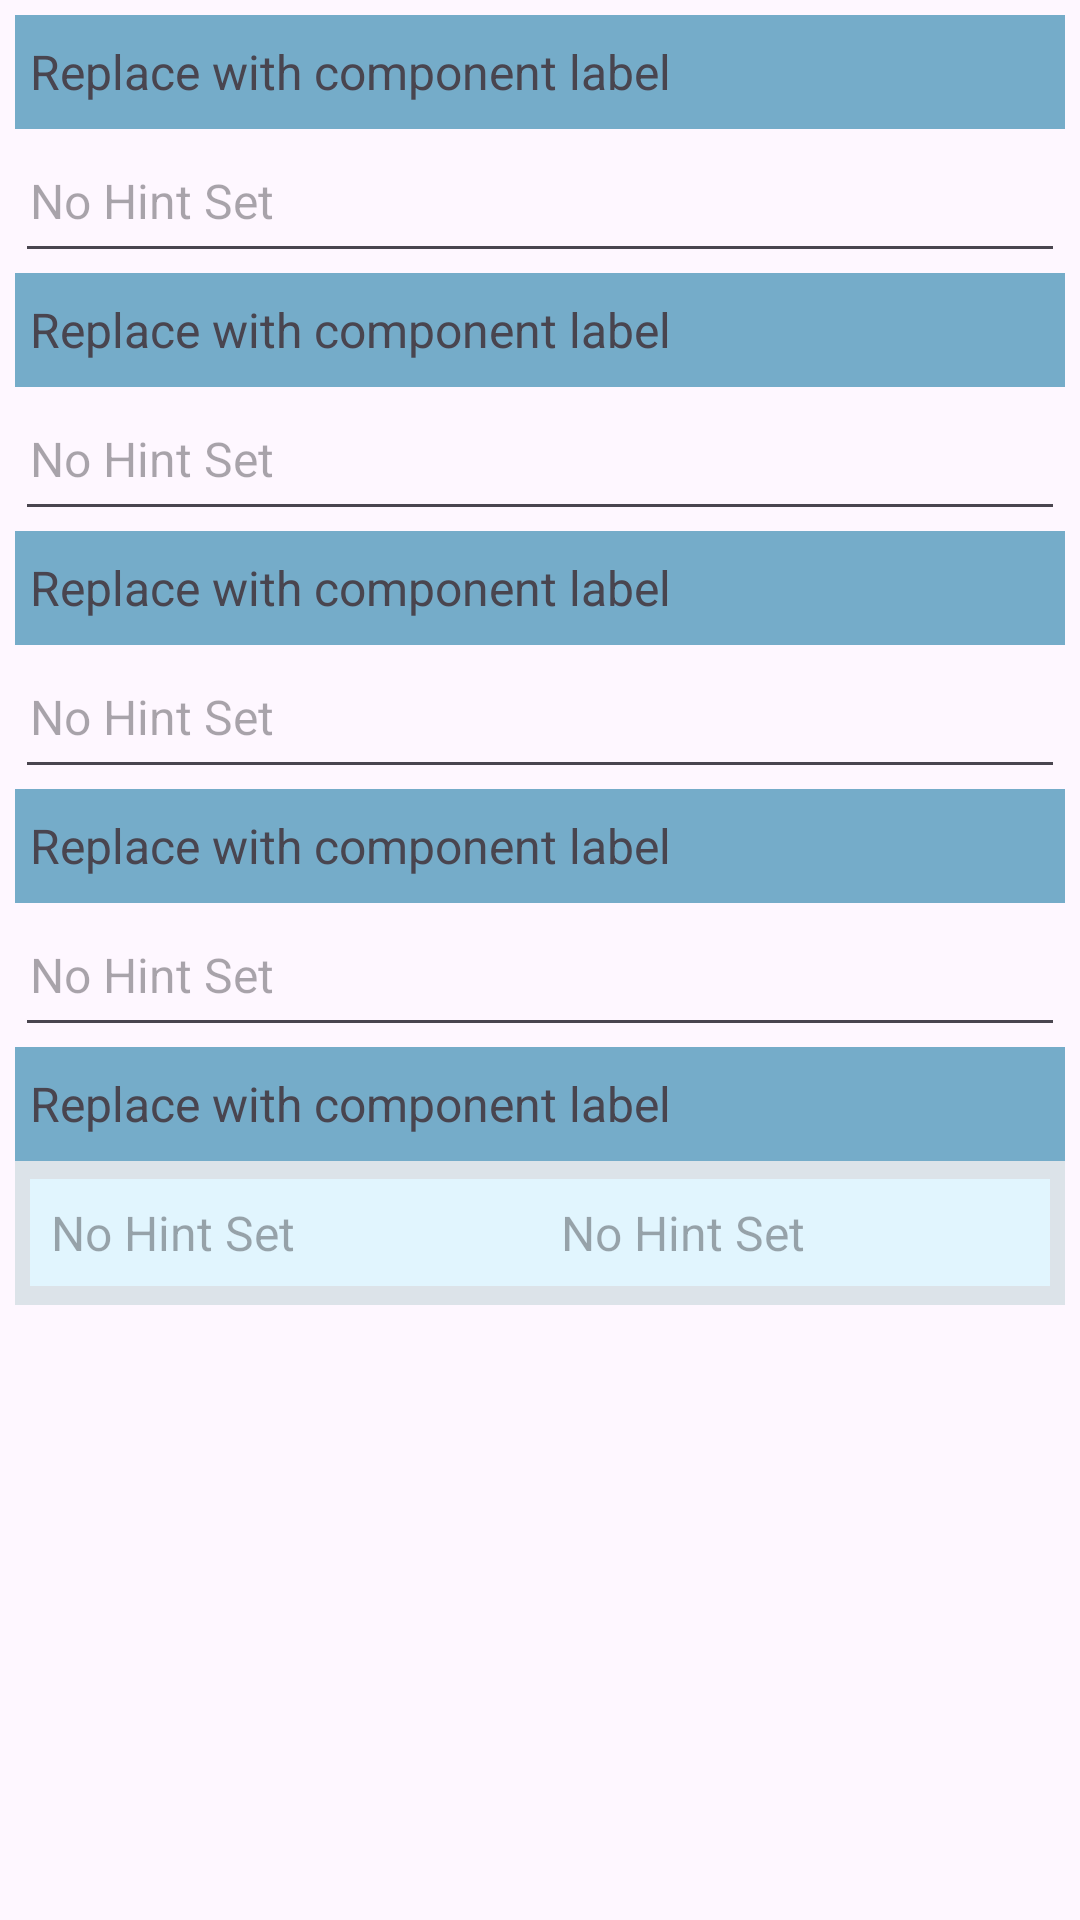

Write the Android layout XML for this screen, with the resource values it uses.
<!-- AndroidManifest.xml: application theme Theme.ScheduleU -->
<!-- res/layout/component_widget_course.xml -->
<?xml version="1.0" encoding="utf-8"?>
<LinearLayout
    xmlns:android="http://schemas.android.com/apk/res/android"
    xmlns:app="http://schemas.android.com/apk/res-auto"
    android:layout_width="match_parent"
    android:layout_height="wrap_content"
    android:orientation="vertical"
    android:padding="5dp">

    <include
        layout="@layout/component_base_label"
        android:id="@+id/courseNameLabel" />

    <include
        layout="@layout/component_base_edit_text"
        android:id="@+id/courseEditName" />

    <include
        layout="@layout/component_base_label"
        android:id="@+id/courseStartDateLabel" />

    <include
        layout="@layout/component_base_edit_text"
        android:id="@+id/courseEditStartDate" />

    <include
        layout="@layout/component_base_label"
        android:id="@+id/courseEndDateLabel" />

    <include
        layout="@layout/component_base_edit_text"
        android:id="@+id/courseEditEndDate" />

    <include
        layout="@layout/component_base_label"
        android:id="@+id/courseTermNameLabel" />

    <include
        layout="@layout/component_base_edit_text"
        android:id="@+id/courseEditTerm" />

    <include
        layout="@layout/component_base_label"
        android:id="@+id/courseInstructorLabel" />

    <include
        layout="@layout/component_two_col_list_view"
        android:id="@+id/courseEditInstructor" />

</LinearLayout>
<!-- res/layout/component_base_label.xml (included above) -->
<?xml version="1.0" encoding="utf-8"?>
<TextView xmlns:android="http://schemas.android.com/apk/res/android"
    xmlns:tools="http://schemas.android.com/tools"
    android:id="@+id/baseItemNameLabel"
    style="@style/TextViewLabel"
    tools:text="Replace with component label" >
</TextView>
<!-- res/layout/component_base_edit_text.xml (included above) -->
<?xml version="1.0" encoding="utf-8"?>
<EditText xmlns:android="http://schemas.android.com/apk/res/android"
    android:id="@+id/editBaseNameComponent1Row"
    android:inputType="text"
    style="@style/EditTex" >

</EditText>
<!-- res/layout/component_two_col_list_view.xml (included above) -->
<?xml version="1.0" encoding="utf-8"?>
<LinearLayout xmlns:android="http://schemas.android.com/apk/res/android"
    xmlns:app="http://schemas.android.com/apk/res-auto"
    xmlns:tools="http://schemas.android.com/tools"
    android:layout_width="match_parent"
    android:layout_height="wrap_content"
    android:gravity="center_vertical"
    android:minHeight="48dp"
    android:orientation="horizontal"
    android:background="@color/material_dynamic_neutral_variant90"
    android:weightSum="2">

    <TextView
        android:id="@+id/doubleListEntryCol1"
        style="@style/TextViewCol1"/>

    <TextView
        android:id="@+id/doubleListEntryCol2"
        style="@style/TextViewCol2"/>

</LinearLayout>
<!-- resources referenced by this layout -->
<resources>
  <style name="EditTex">
          <item name="android:layout_height">wrap_content</item>
          <item name="android:layout_width">match_parent</item>
          <item name="android:minHeight">@dimen/component_edit_text_min_height</item>
          <item name="android:textSize">@dimen/component_text_size</item>
          <item name="android:padding">@dimen/component_padding</item>
          <item name="android:gravity">center_vertical</item>
          <item name="android:hint">@string/no_hint_set</item>
          <item name="android:importantForAutofill">no</item>
      </style>
  <style name="TextViewCol1">
          <item name="android:layout_width">match_parent</item>
          <item name="android:layout_height">wrap_content</item>
          <item name="android:layout_marginStart">5dp</item>
          <item name="android:layout_marginEnd">0dp</item>
          <item name="android:layout_weight">1</item>
          <item name="android:background">@color/light_blue_50</item>
          <item name="android:padding">@dimen/component_two_col_padding</item>
          <item name="android:hint">@string/no_hint_set</item>
          <item name="android:gravity">center_vertical</item>
          <item name="android:textAlignment">gravity</item>
          <item name="android:textSize">16sp</item>
      </style>
  <style name="TextViewCol2">
          <item name="android:layout_width">match_parent</item>
          <item name="android:layout_height">wrap_content</item>
          <item name="android:layout_marginStart">0dp</item>
          <item name="android:layout_marginEnd">5dp</item>
          <item name="android:layout_weight">1</item>
          <item name="android:background">@color/light_blue_50</item>
          <item name="android:padding">@dimen/component_two_col_padding</item>
          <item name="android:hint">@string/no_hint_set</item>
          <item name="android:gravity">center_vertical</item>
          <item name="android:textAlignment">gravity</item>
          <item name="android:textSize">16sp</item>
      </style>
  <style name="TextViewLabel">
          <item name="android:layout_height">wrap_content</item>
          <item name="android:layout_width">match_parent</item>
          <item name="android:minHeight">@dimen/component_text_view_min_height</item>
          <item name="android:textSize">@dimen/component_text_size</item>
          <item name="android:padding">@dimen/component_padding</item>
          <item name="android:background">@color/text_view_background</item>
          <item name="android:gravity">center_vertical</item>
      </style>
  <style name="Theme.ScheduleU" parent="Base.Theme.ScheduleU" />
  <dimen name="component_edit_text_min_height">48dp</dimen>
  <dimen name="component_text_size">16sp</dimen>
  <dimen name="component_padding">5dp</dimen>
  <string name="no_hint_set">No Hint Set</string>
  <color name="light_blue_50">#FFE1F5FE</color>
  <dimen name="component_two_col_padding">7dp</dimen>
  <dimen name="component_text_view_min_height">38dp</dimen>
  <color name="text_view_background">#B0398CB1</color>
  <style name="Base.Theme.ScheduleU" parent="Theme.Material3.DayNight">
          
          
      </style>
</resources>
